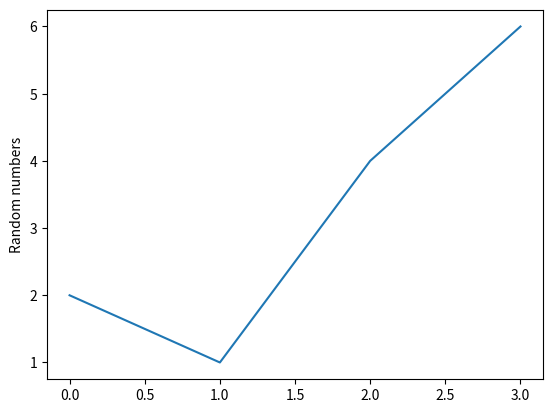

Here is the Python script that generated this plot:
import matplotlib.pyplot as plt


def line_plot(numbers):
    plt.plot(numbers)
    plt.ylabel('Random numbers')
    plt.show()


if __name__ == '__main__':
    numbers = [2, 1, 4, 6]
    line_plot(numbers)
